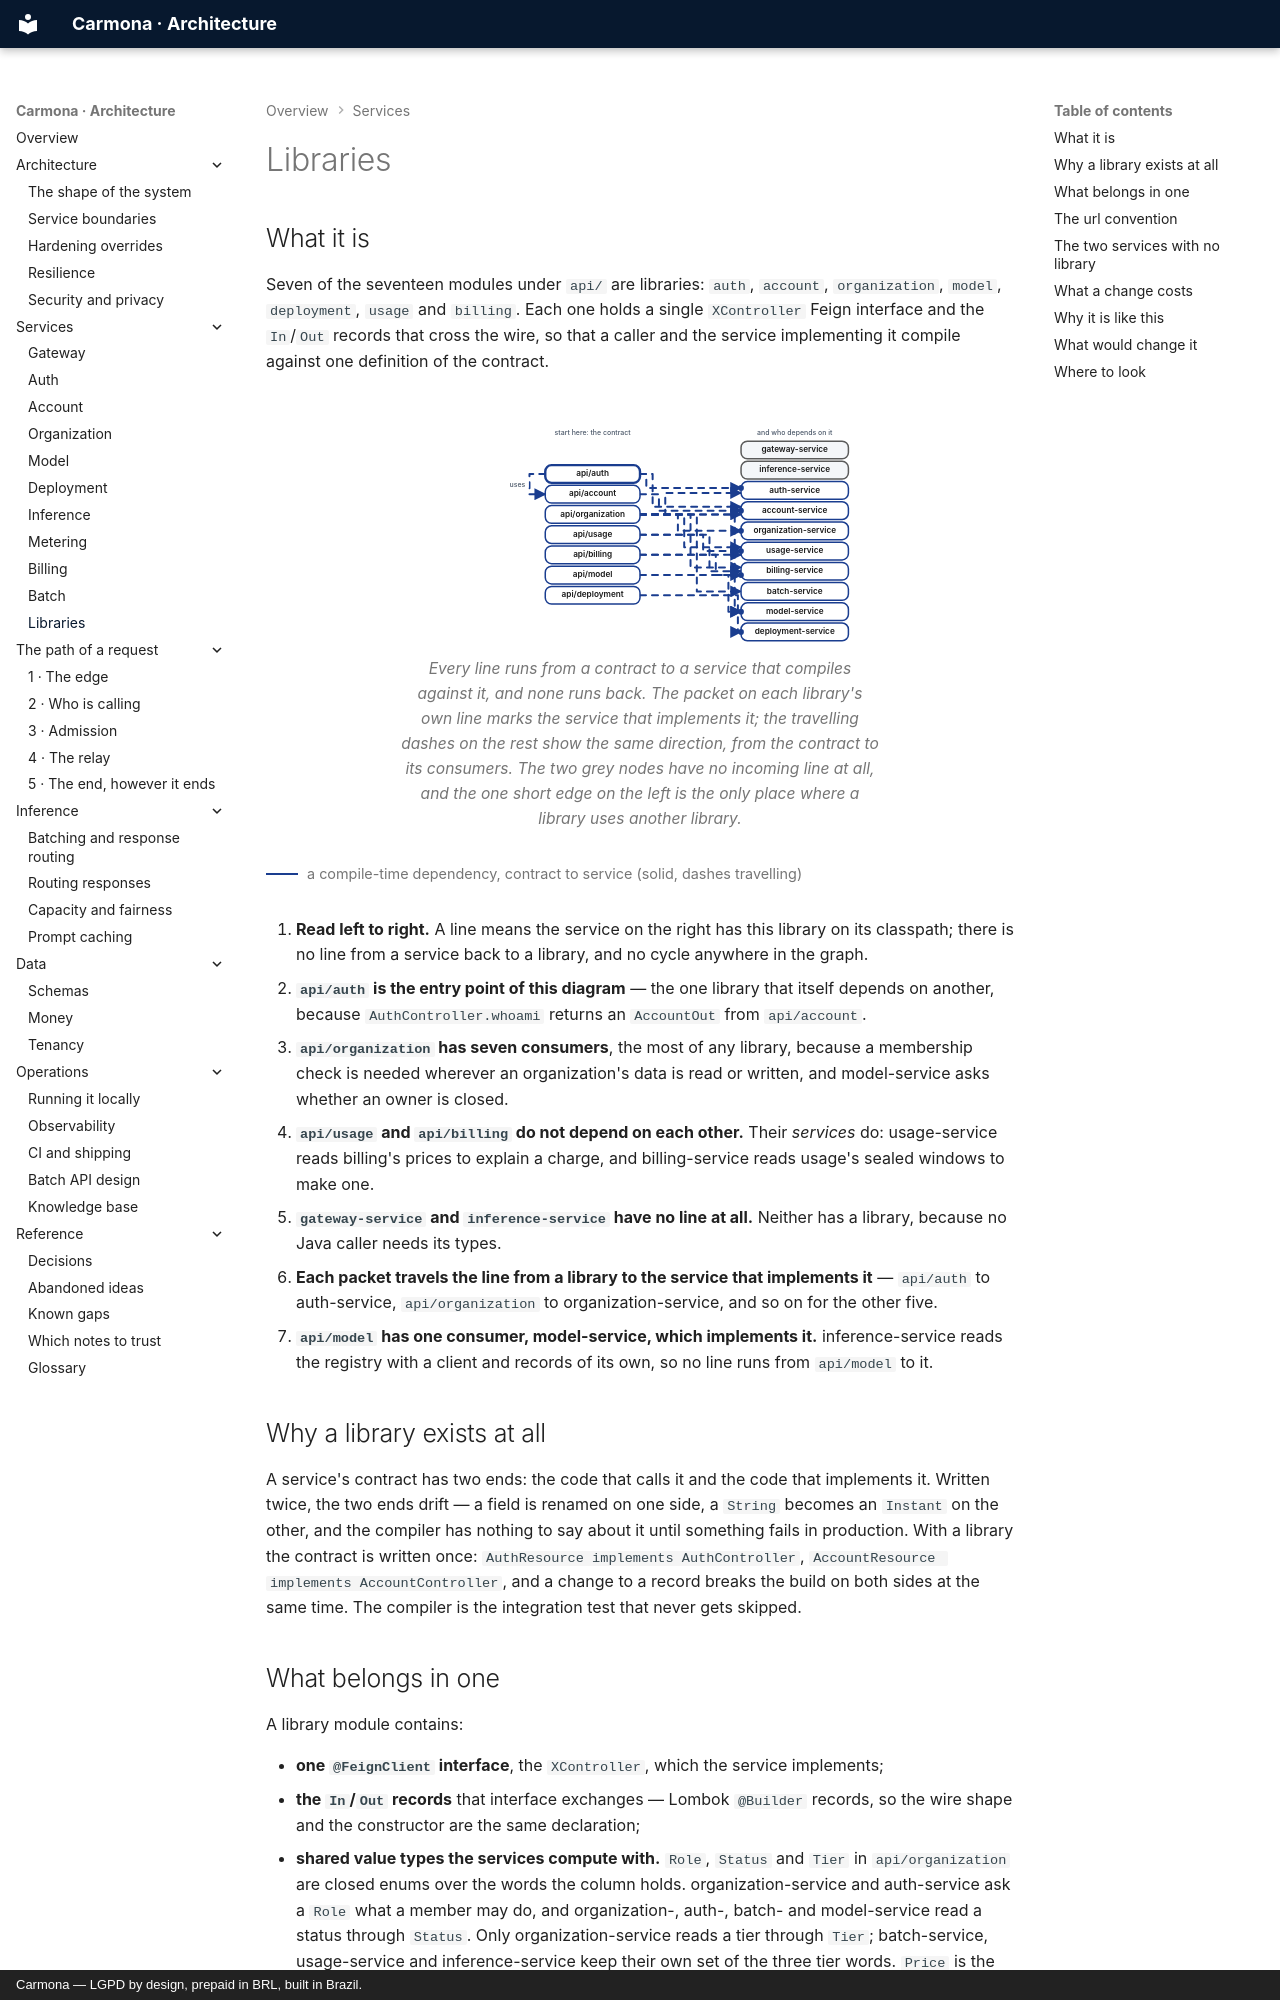

repository: carmonaai/back · page: services/libraries/index.html · generator: mkdocs · copyright: Carmona — LGPD by design, prepaid in BRL, built in Brazil.

# Libraries

## What it is

Seven of the seventeen modules under `api/` are libraries: `auth`, `account`, `organization`, `model`, `deployment`, `usage` and
`billing`. Each one holds a single `XController` Feign interface and the `In`/`Out` records that cross the
wire, so that a caller and the service implementing it compile against one definition of the contract.
